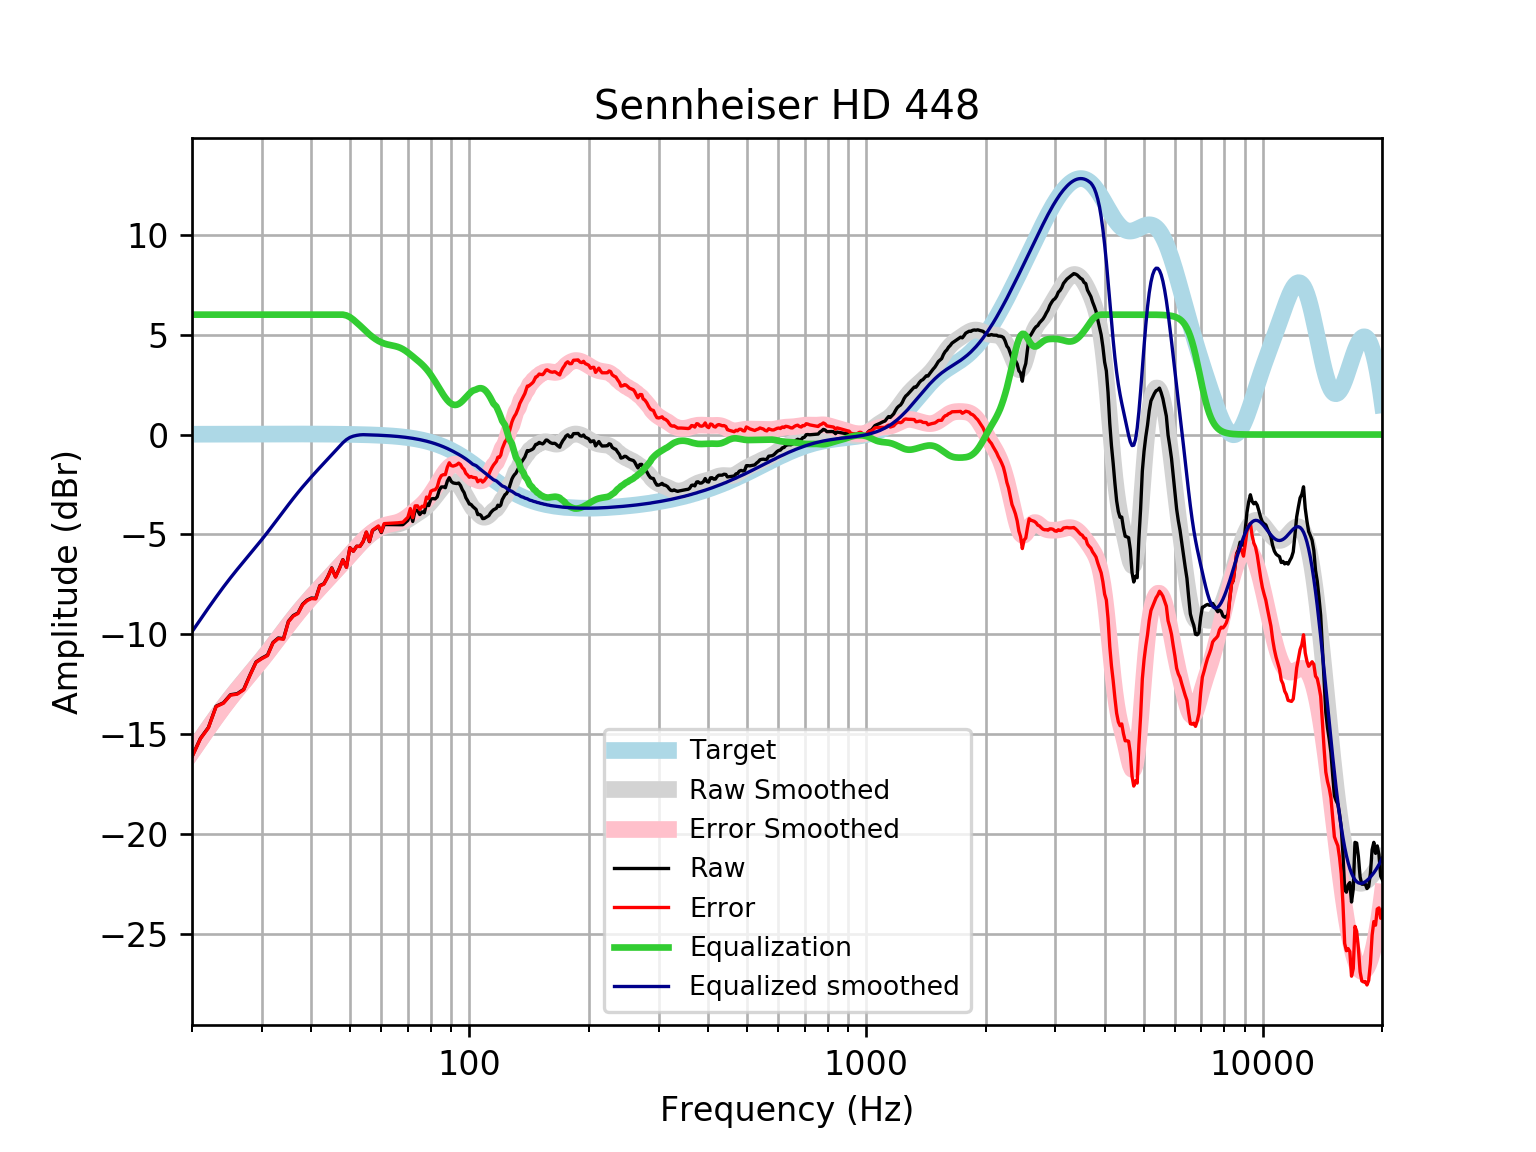

The file beside this chart, header and first rows:
frequency, raw, error, smoothed, error_smoothed, equalization, equalized_raw, equalized_smoothed, target
20, -16.11, -16.13, -15.86, -15.88, 6, -10.11, -9.864, 0.01648
21, -15.2, -15.22, -15.25, -15.27, 6.0, -9.202, -9.25, 0.01765
22, -14.65, -14.67, -14.67, -14.69, 6.0, -8.654, -8.673, 0.01876
23, -13.59, -13.61, -14.13, -14.15, 6, -7.594, -8.133, 0.01983
24, -13.42, -13.44, -13.63, -13.65, 6, -7.423, -7.63, 0.02084
25, -13.02, -13.04, -13.17, -13.19, 6, -7.018, -7.171, 0.02179
26, -12.97, -12.99, -12.75, -12.77, 6.0, -6.966, -6.747, 0.02269
27, -12.75, -12.77, -12.35, -12.38, 6.0, -6.749, -6.352, 0.02353
28, -12.03, -12.05, -11.98, -12, 6.0, -6.026, -5.977, 0.02431
29, -11.38, -11.4, -11.61, -11.64, 6, -5.378, -5.612, 0.02502
30, -11.19, -11.21, -11.25, -11.28, 6, -5.186, -5.251, 0.02566
31, -11.03, -11.06, -10.89, -10.92, 6, -5.034, -4.891, 0.02622
32, -10.4, -10.43, -10.53, -10.56, 6.0, -4.403, -4.534, 0.02668
33, -10.18, -10.21, -10.18, -10.21, 6.0, -4.179, -4.182, 0.02704
34, -10.21, -10.24, -9.839, -9.866, 6, -4.215, -3.839, 0.02728
35, -9.342, -9.369, -9.509, -9.536, 6.0, -3.342, -3.509, 0.0274
36, -9.054, -9.081, -9.195, -9.223, 6, -3.054, -3.195, 0.02739
37, -8.926, -8.953, -8.899, -8.927, 6, -2.926, -2.899, 0.02723
38, -8.488, -8.515, -8.621, -8.648, 6, -2.488, -2.621, 0.02692
39, -8.283, -8.31, -8.36, -8.386, 6.0, -2.283, -2.36, 0.02644
40, -8.178, -8.204, -8.112, -8.138, 6, -2.178, -2.112, 0.02579
41, -8.199, -8.224, -7.877, -7.902, 6, -2.199, -1.877, 0.02496
42, -7.556, -7.58, -7.651, -7.675, 6, -1.556, -1.651, 0.02393
43, -7.462, -7.485, -7.432, -7.455, 6.0, -1.462, -1.432, 0.02272
44, -7.102, -7.123, -7.22, -7.242, 6, -1.102, -1.22, 0.0213
45, -6.671, -6.69, -7.013, -7.033, 6, -0.6705, -1.013, 0.01967
46, -7.115, -7.133, -6.81, -6.828, 6, -1.115, -0.8101, 0.01783
47, -6.714, -6.73, -6.61, -6.625, 6.0, -0.7139, -0.6095, 0.01577
48, -6.259, -6.272, -6.411, -6.424, 6, -0.2588, -0.4108, 0.01347
49, -6.632, -6.643, -6.214, -6.225, 5.96, -0.6723, -0.2539, 0.01094
50, -5.66, -5.668, -6.019, -6.028, 5.876, 0.2158, -0.1437, 0.008144
51, -5.837, -5.842, -5.829, -5.834, 5.75, -0.08713, -0.07939, 0.00508
52, -5.59, -5.592, -5.646, -5.648, 5.605, 0.01507, -0.04092, 0.001724
53, -5.597, -5.595, -5.472, -5.47, 5.456, -0.1415, -0.01576, -0.001946
54, -5.354, -5.348, -5.309, -5.303, 5.303, -0.0508, -0.005905, -0.005958
55, -4.888, -4.877, -5.159, -5.149, 5.149, 0.2617, -0.01029, -0.01034
56, -5.358, -5.343, -5.025, -5.01, 5.01, -0.3488, -0.01508, -0.01514
57, -4.806, -4.786, -4.906, -4.885, 4.885, 0.07906, -0.02033, -0.02038
58, -4.706, -4.679, -4.803, -4.777, 4.777, 0.07156, -0.02607, -0.02611
59, -4.605, -4.572, -4.718, -4.686, 4.686, 0.08127, -0.03234, -0.03238
60, -4.906, -4.867, -4.651, -4.612, 4.612, -0.2937, -0.03921, -0.03925
61, -4.503, -4.456, -4.602, -4.555, 4.555, 0.05196, -0.04672, -0.04675
62, -4.503, -4.448, -4.567, -4.512, 4.512, 0.00921, -0.05494, -0.05496
63, -4.504, -4.44, -4.544, -4.48, 4.48, -0.02413, -0.06392, -0.06393
64, -4.507, -4.433, -4.527, -4.453, 4.453, -0.05372, -0.07372, -0.07373
65, -4.51, -4.425, -4.508, -4.424, 4.424, -0.08555, -0.0844, -0.08441
66, -4.512, -4.416, -4.483, -4.387, 4.387, -0.1248, -0.09604, -0.09603
67, -4.512, -4.403, -4.446, -4.337, 4.337, -0.175, -0.1087, -0.1087
68, -4.509, -4.387, -4.394, -4.272, 4.272, -0.237, -0.1224, -0.1224
69, -4.402, -4.265, -4.33, -4.193, 4.193, -0.2089, -0.1372, -0.1372
70, -4.291, -4.138, -4.256, -4.103, 4.103, -0.1878, -0.1533, -0.1533
71, -3.875, -3.705, -4.178, -4.007, 4.007, 0.1318, -0.1706, -0.1706
72, -4.349, -4.159, -4.098, -3.909, 3.909, -0.4399, -0.1892, -0.1892
73, -3.778, -3.568, -4.02, -3.811, 3.811, 0.03317, -0.2092, -0.2092
74, -3.795, -3.565, -3.944, -3.713, 3.713, -0.08192, -0.2306, -0.2305
75, -4.002, -3.749, -3.867, -3.614, 3.614, -0.3884, -0.2535, -0.2534
76, -3.866, -3.589, -3.787, -3.509, 3.509, -0.3571, -0.2778, -0.2778
77, -3.914, -3.61, -3.7, -3.396, 3.396, -0.5183, -0.3037, -0.3037
78, -3.458, -3.127, -3.602, -3.271, 3.271, -0.1876, -0.3312, -0.3312
79, -3.556, -3.195, -3.493, -3.133, 3.133, -0.4229, -0.3604, -0.3603
... 553 more rows
